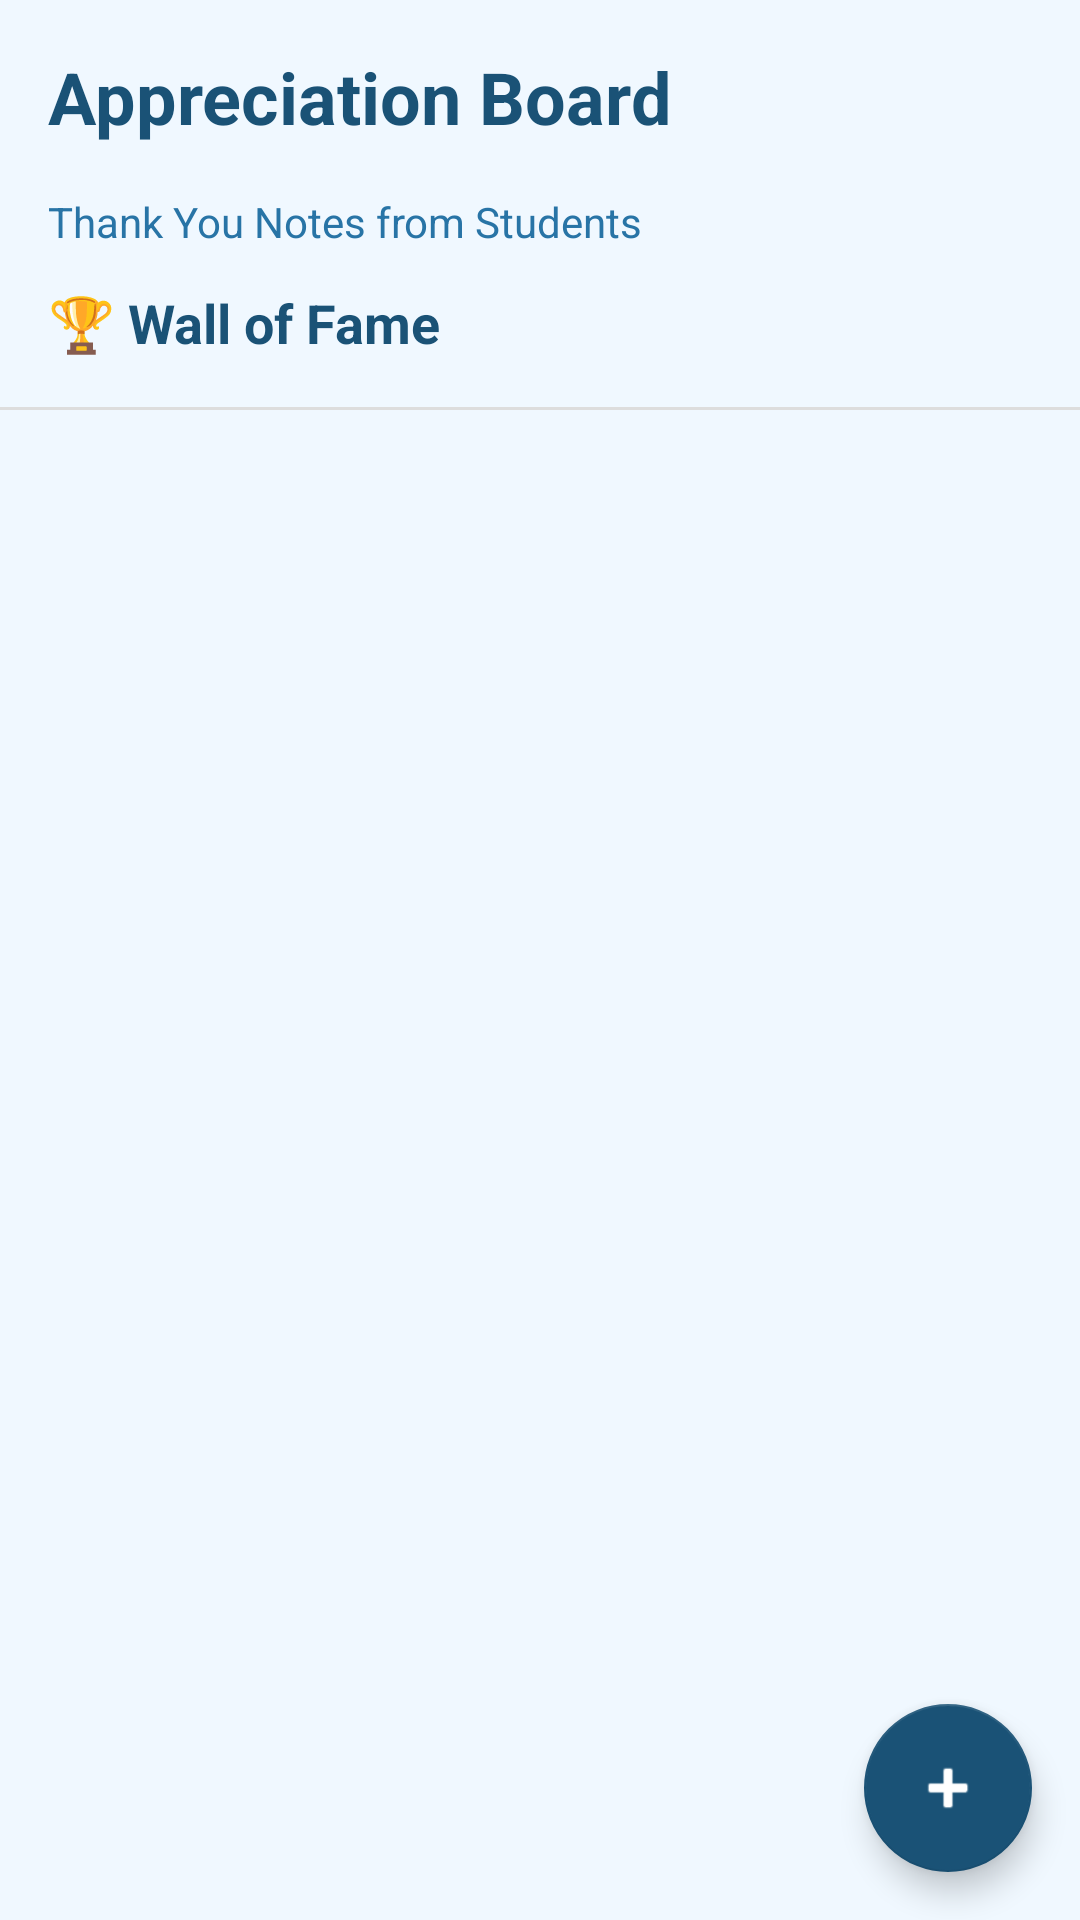

Android layout source for this screen:
<!-- AndroidManifest.xml: application theme Theme.NimmaGuru -->
<!-- res/layout/fragment_appreciation.xml -->
<?xml version="1.0" encoding="utf-8"?>
<androidx.coordinatorlayout.widget.CoordinatorLayout
    xmlns:android="http://schemas.android.com/apk/res/android"
    xmlns:app="http://schemas.android.com/apk/res-auto"
    android:layout_width="match_parent"
    android:layout_height="match_parent"
    android:background="#F0F8FF">

    <LinearLayout
        android:layout_width="match_parent"
        android:layout_height="match_parent"
        android:orientation="vertical">

        
        <TextView
            android:id="@+id/tvAppreciateTitle"
            android:layout_width="match_parent"
            android:layout_height="wrap_content"
            android:text="@string/appreciate_title"
            android:textSize="24sp"
            android:textStyle="bold"
            android:textColor="#1A5276"
            android:padding="16dp"/>

        
        <TextView
            android:id="@+id/tvAppreciateSubtitle"
            android:layout_width="match_parent"
            android:layout_height="wrap_content"
            android:text="@string/appreciate_subtitle"
            android:textSize="14sp"
            android:textColor="#2874A6"
            android:paddingStart="16dp"
            android:paddingEnd="16dp"
            android:paddingBottom="12dp"/>

        
        <TextView
            android:layout_width="match_parent"
            android:layout_height="wrap_content"
            android:text="🏆 Wall of Fame"
            android:textSize="18sp"
            android:textStyle="bold"
            android:textColor="#1A5276"
            android:paddingStart="16dp"
            android:paddingEnd="16dp"
            android:paddingBottom="8dp"/>

        
        <HorizontalScrollView
            android:layout_width="match_parent"
            android:layout_height="wrap_content"
            android:scrollbars="none"
            android:layout_marginBottom="8dp">

            <LinearLayout
                android:id="@+id/wallOfFameLayout"
                android:layout_width="wrap_content"
                android:layout_height="wrap_content"
                android:orientation="horizontal"
                android:paddingStart="16dp"
                android:paddingEnd="16dp"/>

        </HorizontalScrollView>

        
        <View
            android:layout_width="match_parent"
            android:layout_height="1dp"
            android:background="#DDDDDD"
            android:layout_marginBottom="8dp"/>

        
        <androidx.recyclerview.widget.RecyclerView
            android:id="@+id/rvAppreciation"
            android:layout_width="match_parent"
            android:layout_height="0dp"
            android:layout_weight="1"
            android:padding="8dp"
            android:clipToPadding="false"/>

    </LinearLayout>

    
    <com.google.android.material.floatingactionbutton.FloatingActionButton
        android:id="@+id/fabAddNote"
        android:layout_width="wrap_content"
        android:layout_height="wrap_content"
        android:layout_gravity="bottom|end"
        android:layout_margin="16dp"
        android:contentDescription="Add Note"
        app:srcCompat="@android:drawable/ic_input_add"
        app:backgroundTint="#1A5276"/>

</androidx.coordinatorlayout.widget.CoordinatorLayout>
<!-- resources referenced by this layout -->
<resources>
  <string name="appreciate_subtitle">Thank You Notes from Students</string>
  <string name="appreciate_title">Appreciation Board</string>
  <style name="Theme.NimmaGuru" parent="Theme.MaterialComponents.Light.NoActionBar">
          <item name="colorPrimary">#1A5276</item>
          <item name="colorPrimaryVariant">#154360</item>
          <item name="colorOnPrimary">#FFFFFF</item>
          <item name="colorSecondary">#2874A6</item>
          <item name="colorOnSecondary">#FFFFFF</item>
      </style>
</resources>
